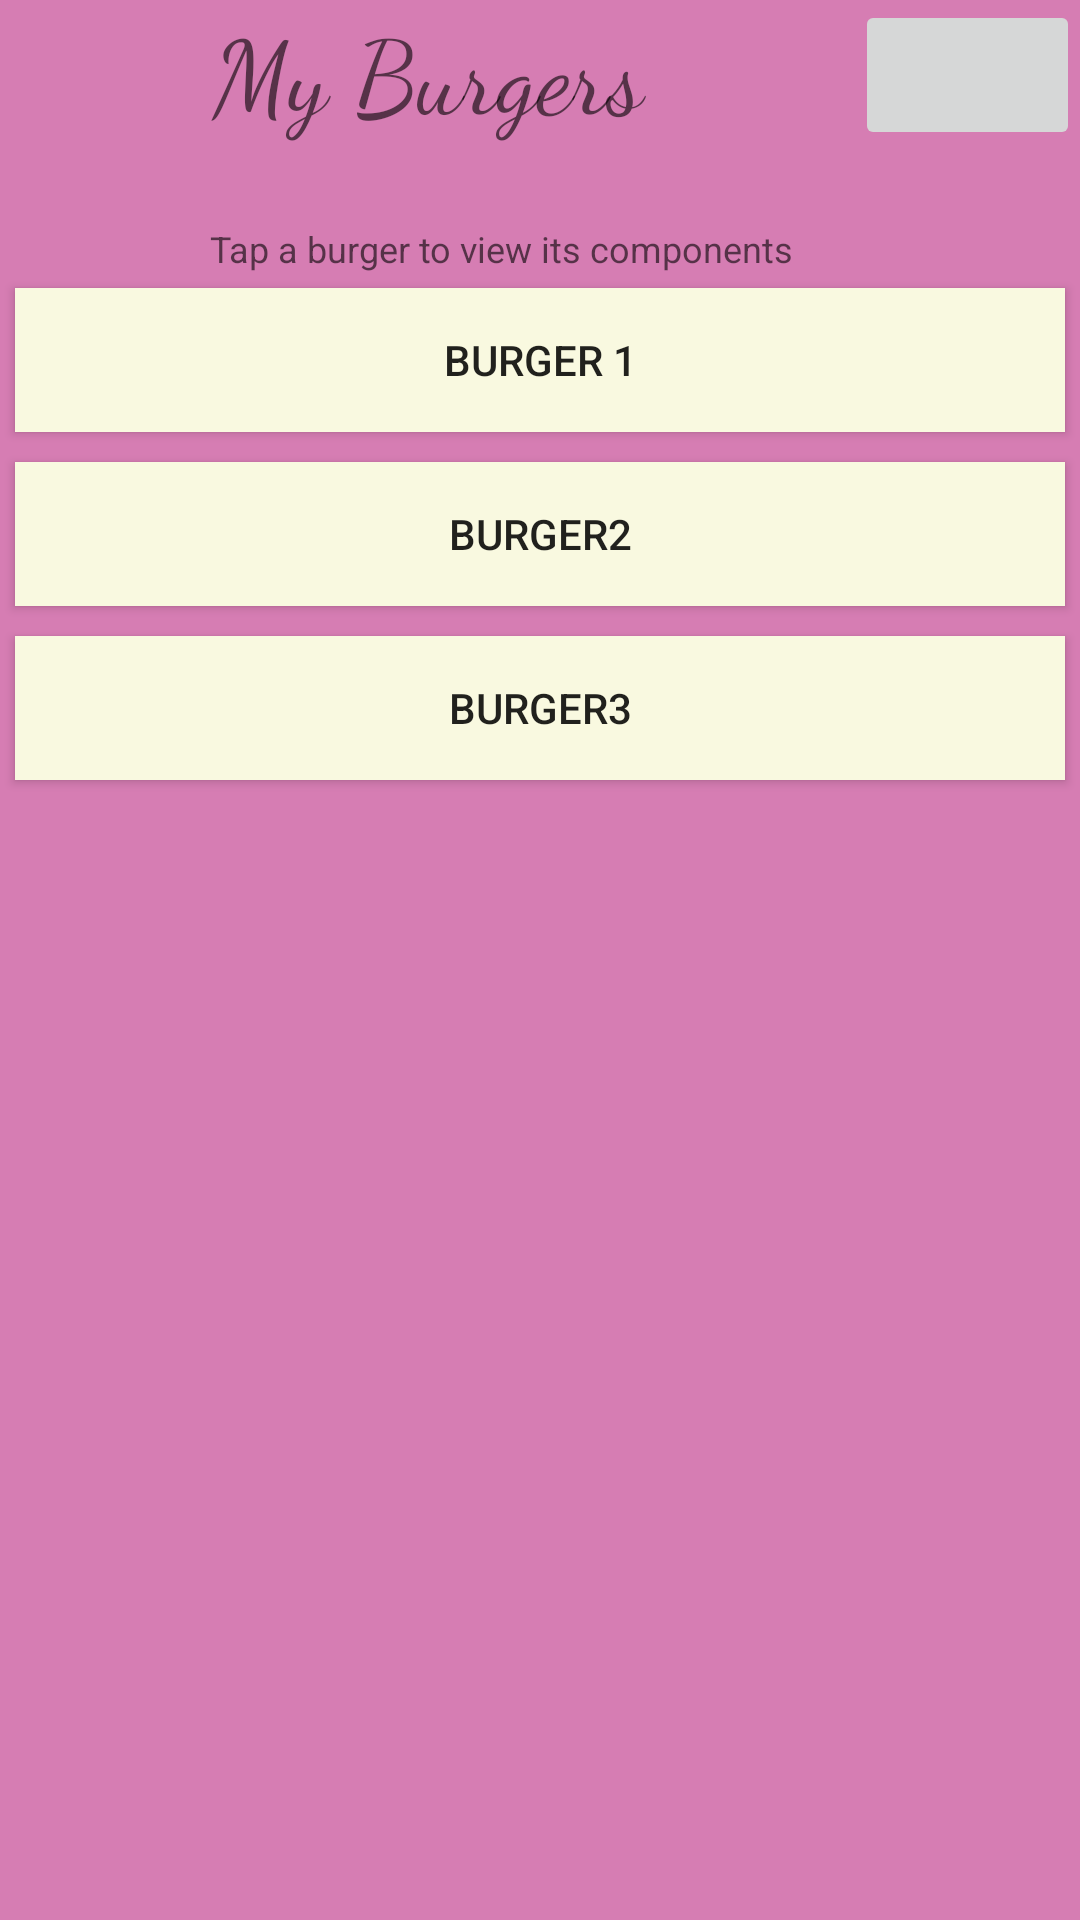

Layout XML and referenced resources for this Android screen:
<!-- AndroidManifest.xml: application theme AppTheme -->
<!-- res/layout/myburger.xml -->
<?xml version="1.0" encoding="utf-8"?>
<LinearLayout xmlns:android="http://schemas.android.com/apk/res/android"
    xmlns:app="http://schemas.android.com/apk/res-auto"
    xmlns:tools="http://schemas.android.com/tools"
    android:layout_width="match_parent"
    android:layout_height="match_parent"
    android:background="#D67DB3"
    android:orientation="vertical">

    <LinearLayout
        android:layout_width="match_parent"
        android:layout_height="wrap_content"
        android:layout_weight="1"
        android:orientation="horizontal">

        <TextView
            android:id="@+id/textView18"
            android:layout_width="match_parent"
            android:layout_height="wrap_content"
            android:layout_weight="1"
            android:fontFamily="cursive"
            android:text="My Burgers"
            android:textAlignment="center"
            android:textAppearance="@style/TextAppearance.AppCompat.Display1" />

        <ImageButton
            android:id="@+id/myBurgerHome"
            android:layout_width="150dp"
            android:layout_height="50dp"
            android:layout_weight="1"
            android:scaleType="fitXY"
            app:srcCompat="@drawable/icebergerlogo" />
    </LinearLayout>

    <LinearLayout
        android:layout_width="match_parent"
        android:layout_height="wrap_content"
        android:layout_marginLeft="70dp"
        android:layout_weight="0"
        android:orientation="vertical"
        android:textAlignment="center">

        <TextView
            android:id="@+id/textView19"
            android:layout_width="match_parent"
            android:layout_height="wrap_content"
            android:text="Tap a burger to view its components"
            android:textAppearance="@style/TextAppearance.AppCompat.Caption" />
    </LinearLayout>

    <LinearLayout
        android:id="@+id/myburger_list"
        android:layout_width="match_parent"
        android:layout_height="wrap_content"
        android:layout_weight="1"
        android:orientation="vertical">

        <Button
            android:id="@+id/myburgeraddb1"
            android:layout_width="match_parent"
            android:layout_height="wrap_content"
            android:layout_margin="5dp"
            android:background="#F9F9E0"
            android:text="Burger 1" />

        <Button
            android:id="@+id/mybyrgeraddb2"
            android:layout_width="match_parent"
            android:layout_height="wrap_content"
            android:layout_margin="5dp"
            android:background="#F9F9E0"
            android:text="Burger2" />

        <Button
            android:id="@+id/myburgerb3"
            android:layout_width="match_parent"
            android:layout_height="wrap_content"
            android:layout_margin="5dp"
            android:background="#F9F9E0"
            android:text="Burger3" />

        <ListView
            android:layout_width="wrap_content"
            android:layout_height="350dp">

        </ListView>
    </LinearLayout>
</LinearLayout>
<!-- resources referenced by this layout -->
<resources>
  <style name="AppTheme" parent="Theme.AppCompat.Light.NoActionBar">
          
          <item name="colorPrimary">@color/colorPrimary</item>
          <item name="colorPrimaryDark">@color/colorPrimaryDark</item>
          <item name="colorAccent">@color/colorAccent</item>
      </style>
  <color name="colorPrimary">#ea74d4</color>
  <color name="colorPrimaryDark">#60BCC8</color>
  <color name="colorAccent">#cc98bf</color>
</resources>
